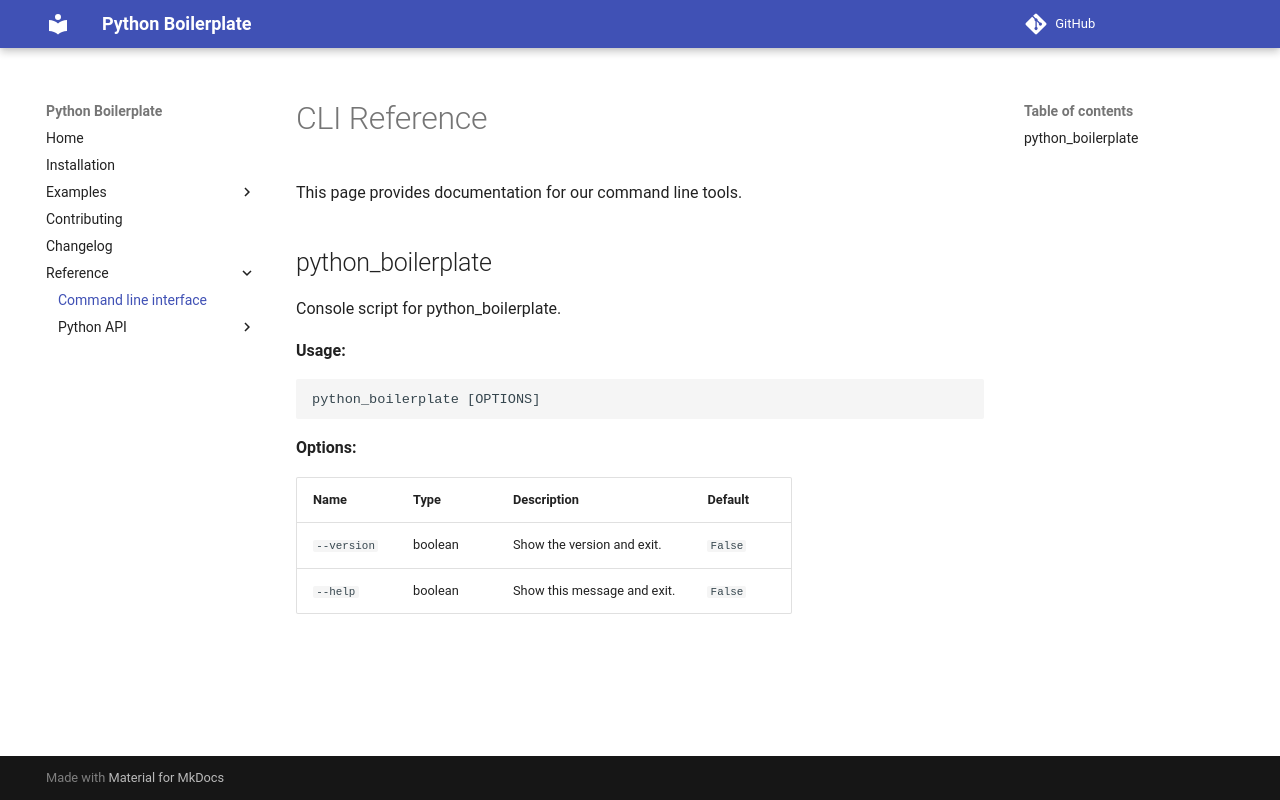

repository: brynpickering/python_boilerplate · page: develop/api/cli/index.html · generator: mkdocs

# CLI Reference

This page provides documentation for our command line tools.

::: mkdocs-click
    :module: python_boilerplate.cli
    :command: cli
    :prog_name: python_boilerplate
    :style: table
    :depth: 1
